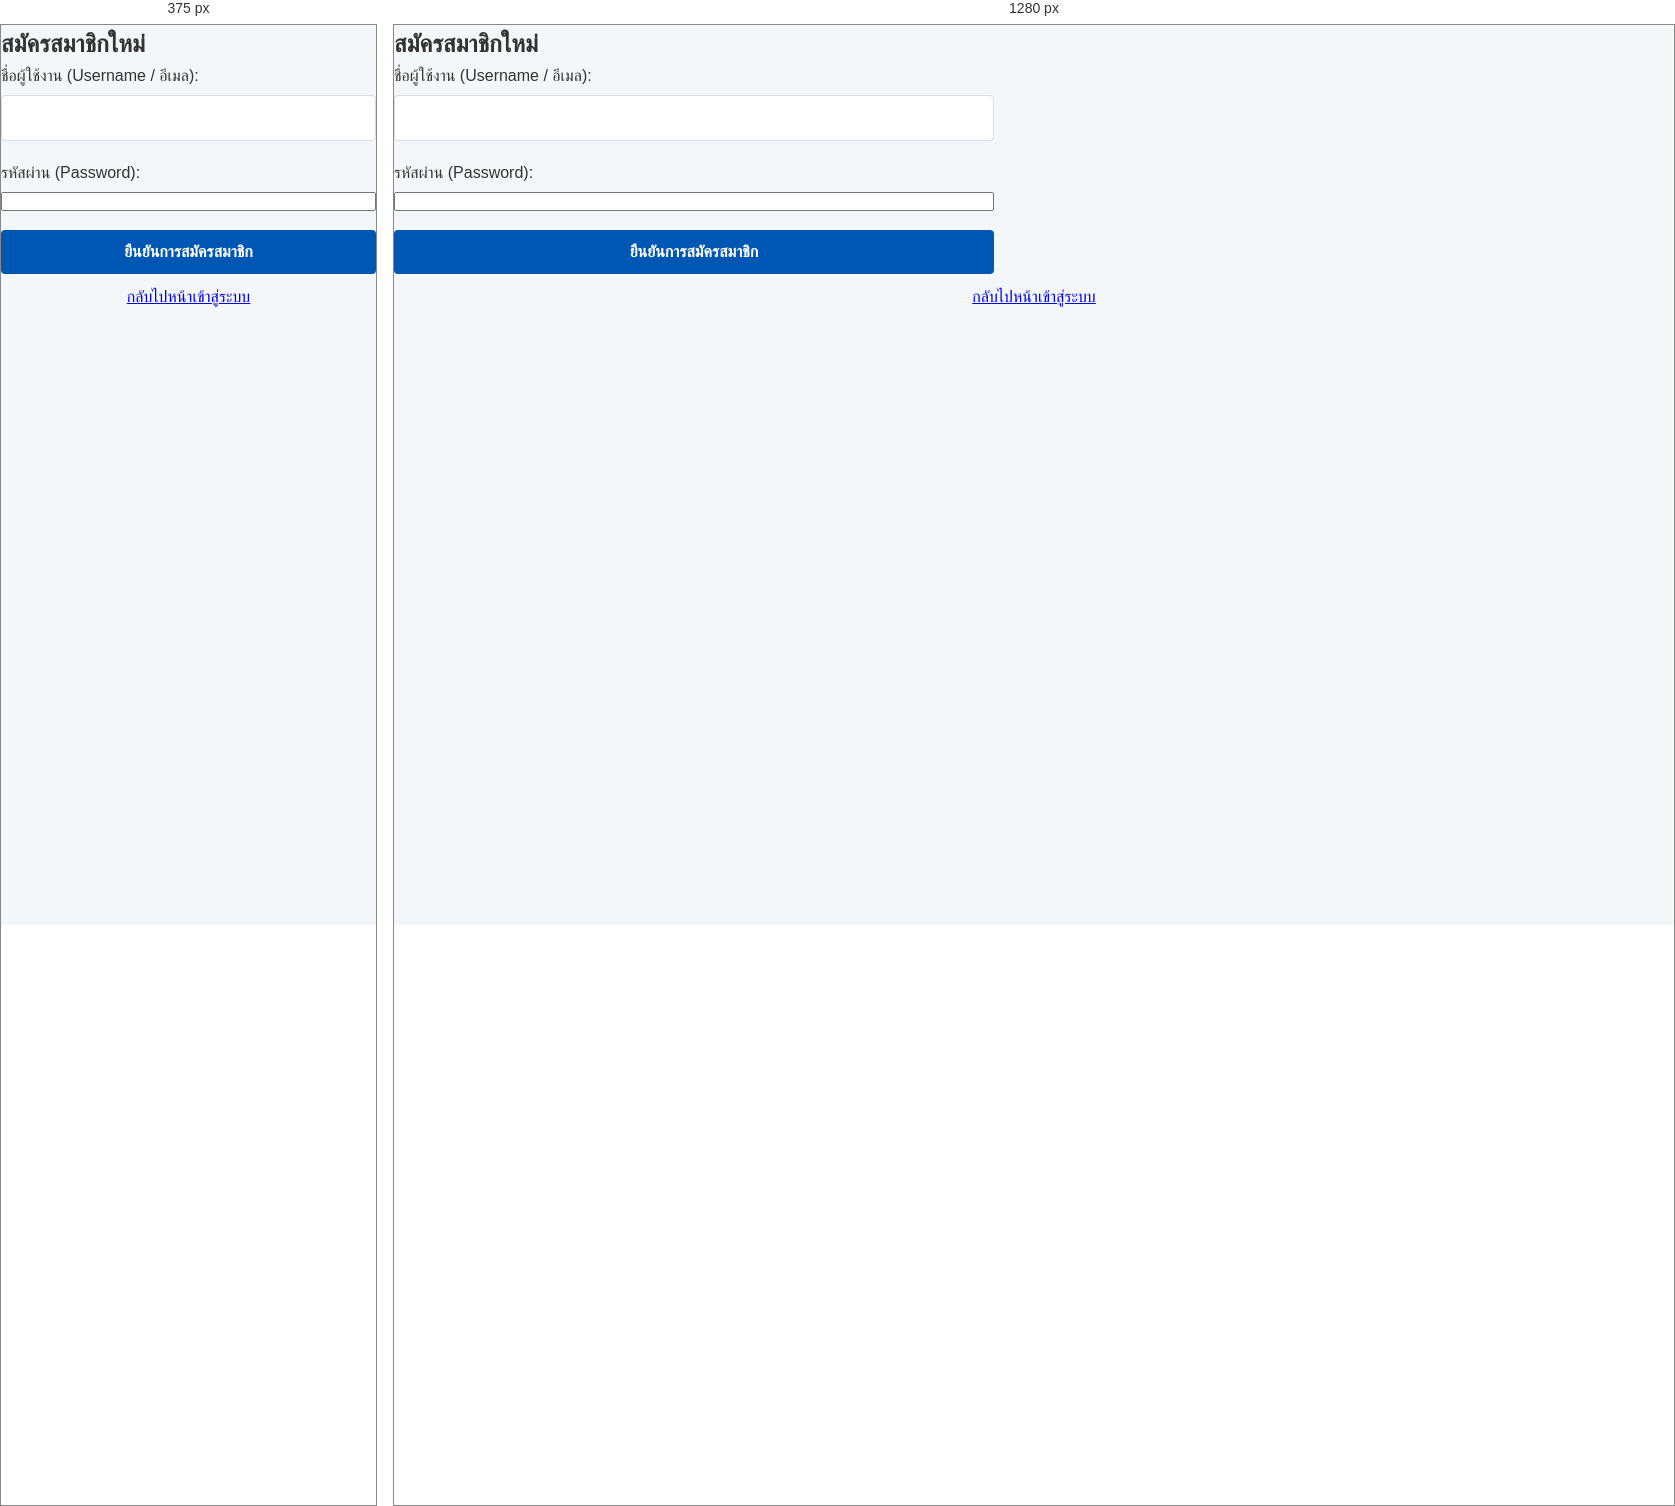
Rendered at 375 px and 1280 px, left to right.

<!-- file: register.html -->
<!DOCTYPE html>
<html lang="th">
<head>
    <meta charset="UTF-8">
    <title>สมัครสมาชิก - ระบบแจ้งซ่อม</title>
    <link rel="stylesheet" href="style.css"> <!-- ใช้ไฟล์ CSS เดิมของคุณ -->
</head>
<body>
    <div class="login-container">
        <h2>สมัครสมาชิกใหม่</h2>
        <form id="registerForm">
            <div class="input-group">
                <label>ชื่อผู้ใช้งาน (Username / อีเมล):</label>
                <input type="text" id="regUsername" required>
            </div>
            <div class="input-group">
                <label>รหัสผ่าน (Password):</label>
                <input type="password" id="regPassword" required>
            </div>
            <!-- กำหนดสิทธิ์ให้เป็น user ธรรมดาอัตโนมัติ -->
            <input type="hidden" id="regRole" value="user">
            
            <button type="submit" class="btn-login">ยืนยันการสมัครสมาชิก</button>
        </form>
        <p style="text-align: center; margin-top: 10px;">
            <a href="login.html">กลับไปหน้าเข้าสู่ระบบ</a>
        </p>
    </div>

    <script>
        document.getElementById('registerForm').addEventListener('submit', async (e) => {
            e.preventDefault();
            const username = document.getElementById('regUsername').value;
            const password = document.getElementById('regPassword').value;
            const role = document.getElementById('regRole').value;

            try {
                // ยิง API ไปที่ Backend บน Render ที่เราเคยทำไว้ (/api/register)
                const response = await fetch('https://repair-system-backend-o7wo.onrender.com/api/register', {
                    method: 'POST',
                    headers: { 'Content-Type': 'application/json' },
                    body: JSON.stringify({ username, password, role })
                });

                const data = await response.json();

                if (response.ok) {
                    alert('✅ สมัครสมาชิกสำเร็จ! กรุณาเข้าสู่ระบบ');
                    window.location.href = 'login.html'; // เด้งกลับไปหน้าล็อกอิน
                } else {
                    alert('❌ สมัครไม่สำเร็จ: ' + data.error);
                }
            } catch (error) {
                console.error(error);
                alert('❌ ไม่สามารถเชื่อมต่อกับเซิร์ฟเวอร์ได้');
            }
        });
    </script>
</body>
</html>

/* @media block from style.css */
@media (max-width: 768px) {
    header {
        flex-direction: column;
        text-align: center;
        gap: 1rem;
    }
    
    table, thead, tbody, th, td, tr {
        display: block;
    }
    
    th {
        display: none; /* ซ่อนหัวตารางในมือถือ */
    }
    
    tr {
        margin-bottom: 1rem;
        border: 1px solid var(--border-color);
        border-radius: 4px;
    }
    
    td {
        text-align: right;
        padding-left: 50%;
        position: relative;
    }
    
    td::before {
        content: attr(data-label);
        position: absolute;
        left: 1rem;
        width: 45%;
        text-align: left;
        font-weight: bold;
    }
}